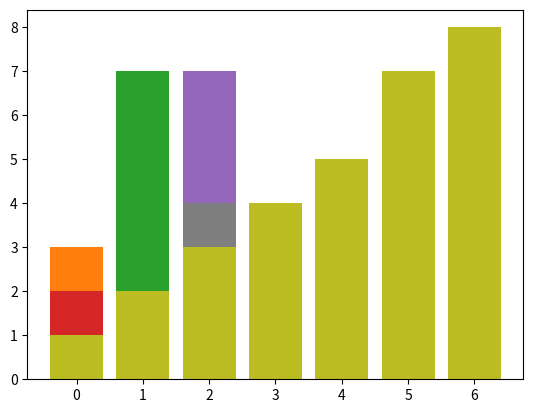

Write Python code to recreate this figure.
import matplotlib.pyplot as plt
import random

def quicksort(arr, left, right):
    if left >= right:
        return
    pivot = arr[random.randint(left, right)]
    i, j = left, right
    while i <= j:
        while arr[i] < pivot:
            i += 1
        while arr[j] > pivot:
            j -= 1
        if i <= j:
            arr[i], arr[j] = arr[j], arr[i]
            i += 1
            j -= 1
        plt.bar(range(len(arr)), arr)
        plt.show(block=False)
        plt.pause(0.1)
    quicksort(arr, left, j)
    quicksort(arr, i, right)

# Example usage
arr = [3, 7, 1, 2, 8, 4, 5]
quicksort(arr, 0, len(arr) - 1)
print(arr)
